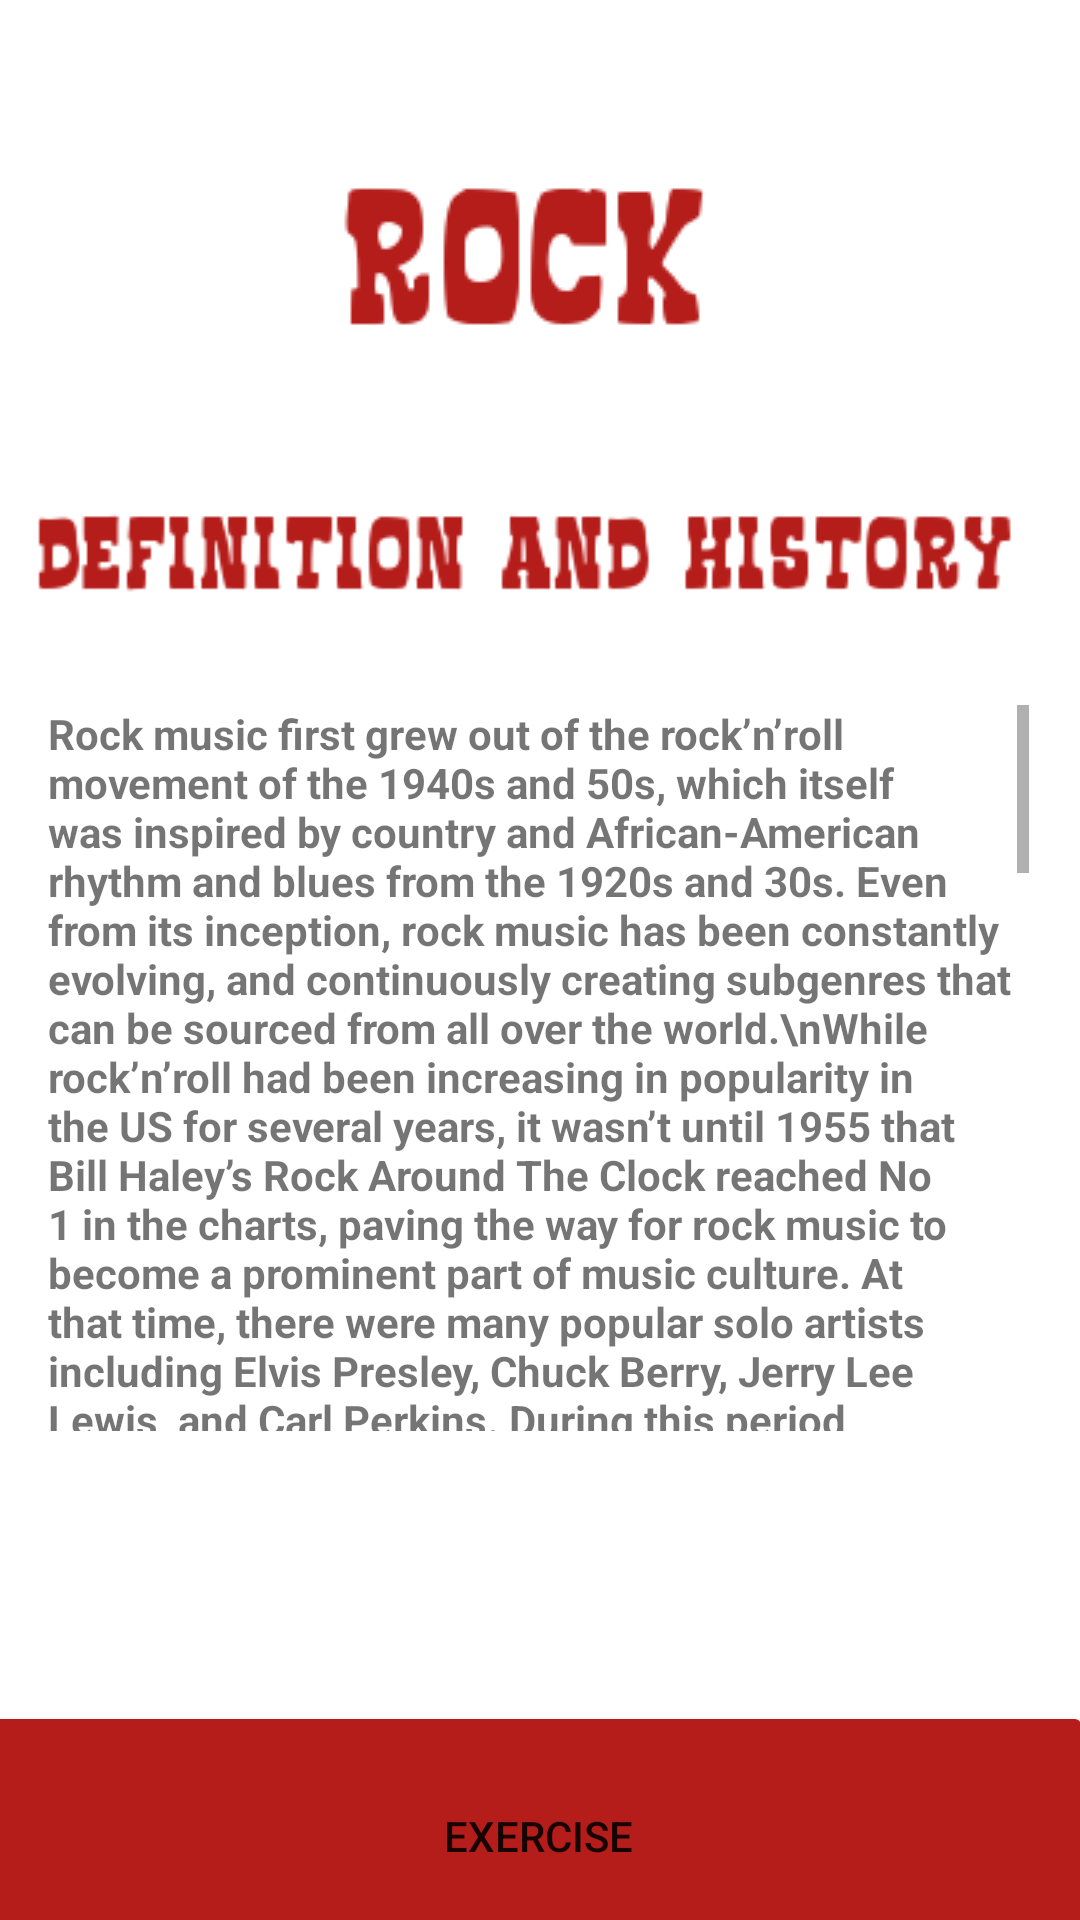

Reconstruct the res/layout file that produces this screen, plus the resources it refers to.
<!-- AndroidManifest.xml: application theme Theme.Appcolegio -->
<!-- res/layout/activity_rocklect.xml -->
<?xml version="1.0" encoding="utf-8"?>
<androidx.constraintlayout.widget.ConstraintLayout xmlns:android="http://schemas.android.com/apk/res/android"
    xmlns:app="http://schemas.android.com/apk/res-auto"
    xmlns:tools="http://schemas.android.com/tools"
    android:layout_width="match_parent"
    android:layout_height="match_parent"


    tools:context=".rocklect">

    <LinearLayout
        android:layout_width="409dp"
        android:layout_height="729dp"
        android:layout_marginEnd="2dp"
        android:layout_marginBottom="2dp"
        android:orientation="vertical"
        app:layout_constraintBottom_toBottomOf="parent"
        app:layout_constraintEnd_toEndOf="parent"
        app:layout_constraintStart_toStartOf="parent"
        app:layout_constraintTop_toTopOf="parent">

        <ImageView
            android:id="@+id/imageView59"
            android:layout_width="match_parent"
            android:layout_height="wrap_content"
            app:srcCompat="@drawable/trickall" />

        <ImageView
            android:id="@+id/imageView60"
            android:layout_width="match_parent"
            android:layout_height="wrap_content"
            app:srcCompat="@drawable/leta" />

        <ImageView
            android:id="@+id/imageView61"
            android:layout_width="352dp"
            android:layout_height="wrap_content"
            android:layout_gravity="center"
            app:srcCompat="@drawable/letb" />

        <ScrollView
            android:layout_width="327dp"
            android:layout_height="242dp"
            android:layout_gravity="center">

            <TextView
                android:id="@+id/textView11"
                android:layout_width="match_parent"
                android:layout_height="wrap_content"
                android:text="Rock music first grew out of the rock’n’roll movement of the 1940s and 50s, which itself was inspired by country and African-American rhythm and blues from the 1920s and 30s. Even from its inception, rock music has been constantly evolving, and continuously creating subgenres that can be sourced from all over the world.\nWhile rock’n’roll had been increasing in popularity in the US for several years, it wasn’t until 1955 that Bill Haley’s Rock Around The Clock reached No 1 in the charts, paving the way for rock music to become a prominent part of music culture. At that time, there were many popular solo artists including Elvis Presley, Chuck Berry, Jerry Lee Lewis, and Carl Perkins. During this period, musicians were moving away from the acoustic guitar and picking up electric guitars instead.\nIn the early 60s, California was a leading light of the electric guitar with a number of acts moving away from rock’n’roll towards surf music. The most commercially successful act at the time was The Beach Boys, who quickly became the poster boys for the movement.\nA beginner’s guide to punk rock music\nMeanwhile, in Britain, bands were still inspired by American R'n'B and blues, but were creating more energetic and upbeat songs. Acts such as The Beatles, The Rolling Stones, and The Kinks had a cross-Atlantic appeal, and their sound was dubbed the British Invasion. Electric guitars were also becoming a lead instrument, with musicians such as Eric Clapton and Jimi Hendrix becoming prominent in the blues, rock, and psychedelic rock scenes which peaked during the late 60s and early 70s.\nWhile many other subgenres were forming in the late 60s including glam rock and progressive rock, many of these pioneering musicians didn’t have commercial success until the 70s where acts like Pink Floyd, David Bowie, Fleetwood Mac, and Led Zeppelin became cultural icons, despite all being very diverse musically. Rock music was becoming heavier with more distortion being added to guitars, which saw Thin Lizzy, Aerosmith, Van Halen, and AC/DC all becoming popular by the end of the decade, as well as the rise and fall of the punk movement. Black Sabbath, Motorhead, and Kiss were also building a name for themselves with a darker, more gothic sound which was labelled as heavy metal music.\nWhat are the origins of Hip Hop and what tracks should you be listening to?\nThe 1980s saw the dawn of post-punk bands, new wave, and the new romantics which saw guitar-oriented rock music move in a more electronic direction. New Order, Duran Duran, The Police, Talk Talk, and the Eurhythmics became indicative of the time with keyboard-heavy songs, but guitar bands like U2, Dire Straits, Echo and The Bunnymen, and The Cure managed to maintain successful careers despite the electronic shift.\n Other bands reinventing the traditional band set-up were REM, Jane’s Addiction, and The Smiths, all who fell under the umbrella of alternative rock.\n  Retrieved from :https://en.wikipedia.org/wiki/Rock_music"
                android:textStyle="bold" />
        </ScrollView>

        <ImageView
            android:id="@+id/imageView62"
            android:layout_width="match_parent"
            android:layout_height="90dp"
            app:srcCompat="@drawable/musice"
            android:layout_gravity="center"
            />

        <Button
            android:id="@+id/button33"
            android:layout_width="370dp"
            android:layout_height="90dp"
            android:text="EXERCISE"
            app:backgroundTint="#B51D1A"
            android:layout_gravity="center"/>
    </LinearLayout>
</androidx.constraintlayout.widget.ConstraintLayout>
<!-- resources referenced by this layout -->
<resources>
  <!-- drawable leta: png bitmap (drawable, 2681 bytes) -->
  <!-- drawable letb: png bitmap (drawable, 4317 bytes) -->
  <!-- drawable trickall: jpg bitmap (drawable, 1227 bytes) -->
  <style name="Theme.Appcolegio" parent="Theme.MaterialComponents.DayNight.DarkActionBar">
          
          <item name="colorPrimary">@color/purple_500</item>
          <item name="colorPrimaryVariant">@color/purple_700</item>
          <item name="colorOnPrimary">@color/white</item>
          
          <item name="colorSecondary">@color/teal_200</item>
          <item name="colorSecondaryVariant">@color/teal_700</item>
          <item name="colorOnSecondary">@color/black</item>
          
          <item name="android:statusBarColor" tools:targetApi="l">?attr/colorPrimaryVariant</item>
          
      </style>
  <!-- not gathered from this repository: default colours our renderer supplied (Android Studio template values) -->
  <color name="purple_500">#FF6200EE</color>
  <color name="purple_700">#FF3700B3</color>
  <color name="teal_200">#FF03DAC5</color>
  <color name="teal_700">#FF018786</color>
  <color name="black">#FF000000</color>
  <color name="white">#FFFFFFFF</color>
</resources>
